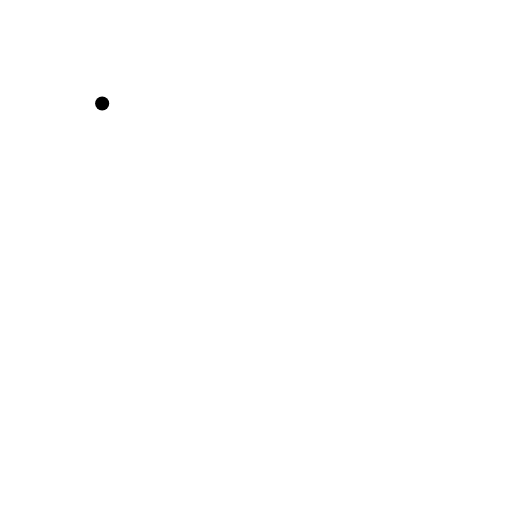
t = 0.00 s
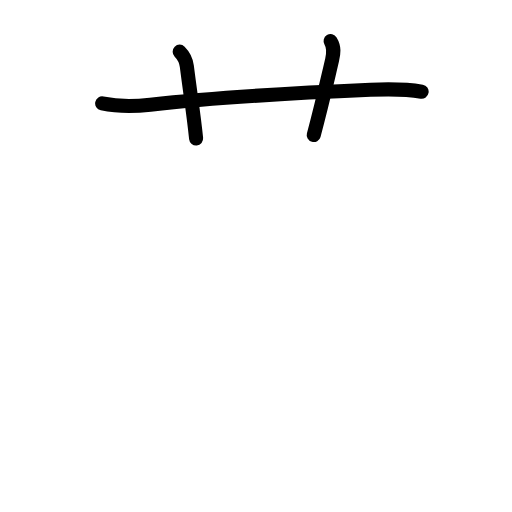
t = 2.63 s
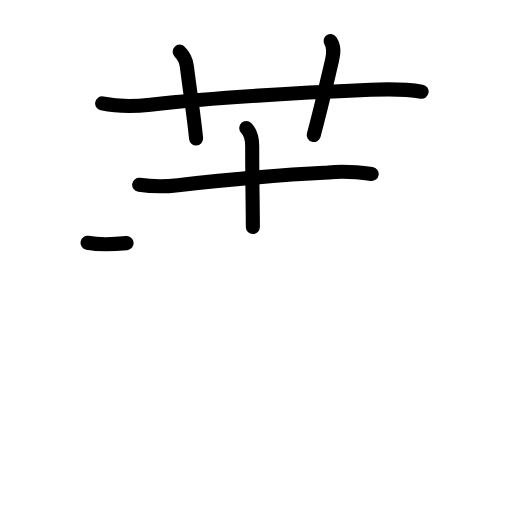
t = 5.25 s
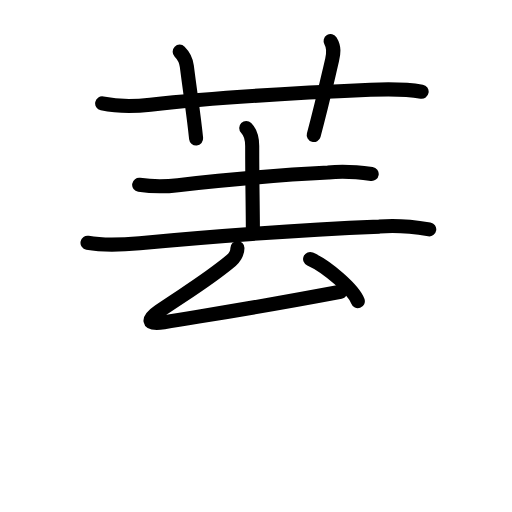
t = 7.75 s
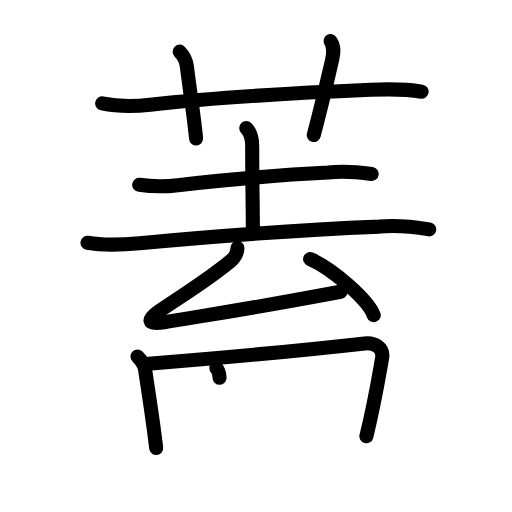
t = 10.38 s
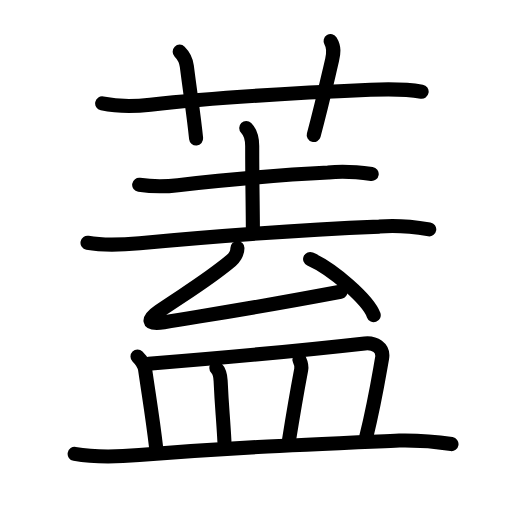
t = 13.00 s

The animated SVG that drew these frames (rendered in a browser with its animation timeline set to each time). Animation: 44 SMIL elements (animate=44); one cycle of 13.00 s.

<?xml version="1.0" encoding="UTF-8"?>
<!--
AniKanjiVG is licensed by CC-BY-SA Paul C. Sommerhoff (https://bitbucket.org/sommerhoff/anikanjivg).
AniKanjiVG uses KanjiVG which is licensed by CC-BY-SA Ulrich Apel (http://kanjivg.tagaini.net).
See also http://creativecommons.org/licenses/by-sa/3.0/
-->
<svg xmlns:kvg='http://kanjivg.tagaini.net' xmlns='http://www.w3.org/2000/svg' width='109' height='109' viewBox='0 0 109 109' style='fill:none;stroke:#000000;stroke-width:3;stroke-linecap:round;stroke-linejoin:round;' id="kvg:kanji_084cb"><g id="kvg:084cb" kvg:element="蓋"><g id="kvg:084cb-g1" kvg:element="艹" kvg:variant="true" kvg:original="艸" kvg:position="top" kvg:radical="general"><path id="kvg:084cb-s1" kvg:type="㇐" d="M21.75,22.02c3.4,0.72,6.77,0.68,10.25,0.28c13.53-1.54,32.12-2.57,46.88-3.18c3.58-0.15,7.36-0.2,10.88,0.4"><animate attributeName="d" begin="0.0s" dur="0.3333333333333333s" from="M21.75,22.02C21.75,22.02,21.75,22.02,21.75,22.02" to="M21.75,22.02c3.4,0.72,6.77,0.68,10.25,0.28" />
<animate attributeName="d" begin="0.3333333333333333s" dur="0.3333333333333333s" from="M21.75,22.02c3.4,0.72,6.77,0.68,10.25,0.28c0,0,0,0,0,0,0" to="M21.75,22.02c3.4,0.72,6.77,0.68,10.25,0.28c13.53-1.54,32.12-2.57,46.88-3.18" />
<animate attributeName="d" begin="0.6666666666666666s" dur="0.3333333333333333s" from="M21.75,22.02c3.4,0.72,6.77,0.68,10.25,0.28c13.53-1.54,32.12-2.57,46.88-3.18c0,0,0,0,0,0,0" to="M21.75,22.02c3.4,0.72,6.77,0.68,10.25,0.28c13.53-1.54,32.12-2.57,46.88-3.18c3.58-0.15,7.36-0.2,10.88,0.4" />
</path>
<path id="kvg:084cb-s2" kvg:type="㇑a" d="M38.25,11c0.94,0.94,1.43,2.33,1.52,3.08c0.85,6.67,1.48,10.42,1.98,15.42"><animate attributeName="d" begin="1.0s" dur="0.5s" from="M38.25,11C38.25,11,38.25,11,38.25,11" to="M38.25,11c0.94,0.94,1.43,2.33,1.52,3.08" />
<animate attributeName="d" begin="1.5s" dur="0.5s" from="M38.25,11c0.94,0.94,1.43,2.33,1.52,3.08c0,0,0,0,0,0,0" to="M38.25,11c0.94,0.94,1.43,2.33,1.52,3.08c0.85,6.67,1.48,10.42,1.98,15.42" />
<animate attributeName="d" begin="0s" dur="1.0s" from="M-100,-100" to="M-100,-100" />
</path>
<path id="kvg:084cb-s3" kvg:type="㇑a" d="M70.38,8.75c0.84,1.38,0.65,2.6,0.32,4.02c-1.57,6.73-2.19,9.6-3.91,15.98"><animate attributeName="d" begin="2.0s" dur="0.5s" from="M70.38,8.75C70.38,8.75,70.38,8.75,70.38,8.75" to="M70.38,8.75c0.84,1.38,0.65,2.6,0.32,4.02" />
<animate attributeName="d" begin="2.5s" dur="0.5s" from="M70.38,8.75c0.84,1.38,0.65,2.6,0.32,4.02c0,0,0,0,0,0,0" to="M70.38,8.75c0.84,1.38,0.65,2.6,0.32,4.02c-1.57,6.73-2.19,9.6-3.91,15.98" />
<animate attributeName="d" begin="0s" dur="2.0s" from="M-100,-100" to="M-100,-100" />
</path>
</g>
<g id="kvg:084cb-g2" kvg:element="盍" kvg:position="bottom"><g id="kvg:084cb-g3" kvg:element="去" kvg:position="top"><g id="kvg:084cb-g4" kvg:element="土" kvg:position="top"><path id="kvg:084cb-s4" kvg:type="㇐" d="M29.63,39.34c2.74,0.41,5.49,0.43,8.25,0.08c9.59-1.08,21.8-2.2,32-2.69c3.09-0.39,6.18-0.12,9.25,0.31"><animate attributeName="d" begin="3.0s" dur="0.3333333333333333s" from="M29.63,39.34C29.63,39.34,29.63,39.34,29.63,39.34" to="M29.63,39.34c2.74,0.41,5.49,0.43,8.25,0.08" />
<animate attributeName="d" begin="3.3333333333333335s" dur="0.3333333333333333s" from="M29.63,39.34c2.74,0.41,5.49,0.43,8.25,0.08c0,0,0,0,0,0,0" to="M29.63,39.34c2.74,0.41,5.49,0.43,8.25,0.08c9.59-1.08,21.8-2.2,32-2.69" />
<animate attributeName="d" begin="3.6666666666666665s" dur="0.3333333333333333s" from="M29.63,39.34c2.74,0.41,5.49,0.43,8.25,0.08c9.59-1.08,21.8-2.2,32-2.69c0,0,0,0,0,0,0" to="M29.63,39.34c2.74,0.41,5.49,0.43,8.25,0.08c9.59-1.08,21.8-2.2,32-2.69c3.09-0.39,6.18-0.12,9.25,0.31" />
<animate attributeName="d" begin="0s" dur="3.0s" from="M-100,-100" to="M-100,-100" />
</path>
<path id="kvg:084cb-s5" kvg:type="㇑a" d="M52.42,27.25c0.98,0.98,1.27,2.28,1.27,3.84c0,8.03,0.14,13.28,0.14,17.25"><animate attributeName="d" begin="4.0s" dur="0.5s" from="M52.42,27.25C52.42,27.25,52.42,27.25,52.42,27.25" to="M52.42,27.25c0.98,0.98,1.27,2.28,1.27,3.84" />
<animate attributeName="d" begin="4.5s" dur="0.5s" from="M52.42,27.25c0.98,0.98,1.27,2.28,1.27,3.84c0,0,0,0,0,0,0" to="M52.42,27.25c0.98,0.98,1.27,2.28,1.27,3.84c0,8.03,0.14,13.28,0.14,17.25" />
<animate attributeName="d" begin="0s" dur="4.0s" from="M-100,-100" to="M-100,-100" />
</path>
<path id="kvg:084cb-s6" kvg:type="㇐" d="M18.63,51.69c3.7,0.67,7.36,0.44,11.1,0.09c16.85-1.57,37.1-2.97,51.02-3.54c3.47-0.34,7.18,0.02,10.63,0.59"><animate attributeName="d" begin="5.0s" dur="0.3333333333333333s" from="M18.63,51.69C18.63,51.69,18.63,51.69,18.63,51.69" to="M18.63,51.69c3.7,0.67,7.36,0.44,11.1,0.09" />
<animate attributeName="d" begin="5.333333333333333s" dur="0.3333333333333333s" from="M18.63,51.69c3.7,0.67,7.36,0.44,11.1,0.09c0,0,0,0,0,0,0" to="M18.63,51.69c3.7,0.67,7.36,0.44,11.1,0.09c16.85-1.57,37.1-2.97,51.02-3.54" />
<animate attributeName="d" begin="5.666666666666667s" dur="0.3333333333333333s" from="M18.63,51.69c3.7,0.67,7.36,0.44,11.1,0.09c16.85-1.57,37.1-2.97,51.02-3.54c0,0,0,0,0,0,0" to="M18.63,51.69c3.7,0.67,7.36,0.44,11.1,0.09c16.85-1.57,37.1-2.97,51.02-3.54c3.47-0.34,7.18,0.02,10.63,0.59" />
<animate attributeName="d" begin="0s" dur="5.0s" from="M-100,-100" to="M-100,-100" />
</path>
</g>
<g id="kvg:084cb-g5" kvg:element="厶" kvg:position="bottom"><path id="kvg:084cb-s7" kvg:type="㇜" d="M50.55,52.79c0,1.21-0.85,2.26-1.33,2.66c-4.84,4.05-8.34,6.05-15.32,10.76c-2.49,1.68-2.78,3.04,0.98,2.41c12.62-2.09,19.74-3.13,37.61-6.5"><animate attributeName="d" begin="6.0s" dur="0.25s" from="M50.55,52.79C50.55,52.79,50.55,52.79,50.55,52.79" to="M50.55,52.79c0,1.21-0.85,2.26-1.33,2.66" />
<animate attributeName="d" begin="6.25s" dur="0.25s" from="M50.55,52.79c0,1.21-0.85,2.26-1.33,2.66c0,0,0,0,0,0,0" to="M50.55,52.79c0,1.21-0.85,2.26-1.33,2.66c-4.84,4.05-8.34,6.05-15.32,10.76" />
<animate attributeName="d" begin="6.5s" dur="0.25s" from="M50.55,52.79c0,1.21-0.85,2.26-1.33,2.66c-4.84,4.05-8.34,6.05-15.32,10.76c0,0,0,0,0,0,0" to="M50.55,52.79c0,1.21-0.85,2.26-1.33,2.66c-4.84,4.05-8.34,6.05-15.32,10.76c-2.49,1.68-2.78,3.04,0.98,2.41" />
<animate attributeName="d" begin="6.75s" dur="0.25s" from="M50.55,52.79c0,1.21-0.85,2.26-1.33,2.66c-4.84,4.05-8.34,6.05-15.32,10.76c-2.49,1.68-2.78,3.04,0.98,2.41c0,0,0,0,0,0,0" to="M50.55,52.79c0,1.21-0.85,2.26-1.33,2.66c-4.84,4.05-8.34,6.05-15.32,10.76c-2.49,1.68-2.78,3.04,0.98,2.41c12.62-2.09,19.74-3.13,37.61-6.5" />
<animate attributeName="d" begin="0s" dur="6.0s" from="M-100,-100" to="M-100,-100" />
</path>
<path id="kvg:084cb-s8" kvg:type="㇔" d="M66.02,55.14c4.78,2.11,12.35,8.68,13.54,11.97"><animate attributeName="d" begin="7.0s" dur="1.0s" from="M66.02,55.14C66.02,55.14,66.02,55.14,66.02,55.14" to="M66.02,55.14c4.78,2.11,12.35,8.68,13.54,11.97" />
<animate attributeName="d" begin="0s" dur="7.0s" from="M-100,-100" to="M-100,-100" />
</path>
</g>
</g>
<g id="kvg:084cb-g6" kvg:element="皿" kvg:position="bottom"><path id="kvg:084cb-s9" kvg:type="㇑a" d="M29.27,75.88c0.93,0.93,1.48,1.84,1.62,2.8c0.98,6.7,1.61,10.3,2.36,16.7"><animate attributeName="d" begin="8.0s" dur="0.5s" from="M29.27,75.88C29.27,75.88,29.27,75.88,29.27,75.88" to="M29.27,75.88c0.93,0.93,1.48,1.84,1.62,2.8" />
<animate attributeName="d" begin="8.5s" dur="0.5s" from="M29.27,75.88c0.93,0.93,1.48,1.84,1.62,2.8c0,0,0,0,0,0,0" to="M29.27,75.88c0.93,0.93,1.48,1.84,1.62,2.8c0.98,6.7,1.61,10.3,2.36,16.7" />
<animate attributeName="d" begin="0s" dur="8.0s" from="M-100,-100" to="M-100,-100" />
</path>
<path id="kvg:084cb-s10" kvg:type="㇕b" d="M31.63,77.42c14.3-1.13,35.56-3.14,46.02-4.31c2.04-0.23,4.1,0.9,3.69,3.17C80.5,81,79.79,85.57,78,92.88"><animate attributeName="d" begin="9.0s" dur="0.3333333333333333s" from="M31.63,77.42C31.63,77.42,31.63,77.42,31.63,77.42" to="M31.63,77.42c14.3-1.13,35.56-3.14,46.02-4.31" />
<animate attributeName="d" begin="9.333333333333334s" dur="0.3333333333333333s" from="M31.63,77.42c14.3-1.13,35.56-3.14,46.02-4.31c0,0,0,0,0,0,0" to="M31.63,77.42c14.3-1.13,35.56-3.14,46.02-4.31c2.04-0.23,4.1,0.9,3.69,3.17" />
<animate attributeName="d" begin="9.666666666666666s" dur="0.3333333333333333s" from="M31.63,77.42c14.3-1.13,35.56-3.14,46.02-4.31c2.04-0.23,4.1,0.9,3.69,3.17c0,0,0,0,0,0,0" to="M31.63,77.42c14.3-1.13,35.56-3.14,46.02-4.31c2.04-0.23,4.1,0.9,3.69,3.17C80.5,81,79.79,85.57,78,92.88" />
<animate attributeName="d" begin="0s" dur="9.0s" from="M-100,-100" to="M-100,-100" />
</path>
<path id="kvg:084cb-s11" kvg:type="㇑a" d="M46.06,78.37c0.72,0.72,0.86,1.63,0.91,2.72c0.27,6.03,0.52,7.41,0.81,12.95"><animate attributeName="d" begin="10.0s" dur="0.5s" from="M46.06,78.37C46.06,78.37,46.06,78.37,46.06,78.37" to="M46.06,78.37c0.72,0.72,0.86,1.63,0.91,2.72" />
<animate attributeName="d" begin="10.5s" dur="0.5s" from="M46.06,78.37c0.72,0.72,0.86,1.63,0.91,2.72c0,0,0,0,0,0,0" to="M46.06,78.37c0.72,0.72,0.86,1.63,0.91,2.72c0.27,6.03,0.52,7.41,0.81,12.95" />
<animate attributeName="d" begin="0s" dur="10.0s" from="M-100,-100" to="M-100,-100" />
</path>
<path id="kvg:084cb-s12" kvg:type="㇑a" d="M63.74,76.56c0.38,0.82,0.48,1.6,0.38,2.12C63,84.62,62.75,86,61.54,93.62"><animate attributeName="d" begin="11.0s" dur="0.5s" from="M63.74,76.56C63.74,76.56,63.74,76.56,63.74,76.56" to="M63.74,76.56c0.38,0.82,0.48,1.6,0.38,2.12" />
<animate attributeName="d" begin="11.5s" dur="0.5s" from="M63.74,76.56c0.38,0.82,0.48,1.6,0.38,2.12c0,0,0,0,0,0,0" to="M63.74,76.56c0.38,0.82,0.48,1.6,0.38,2.12C63,84.62,62.75,86,61.54,93.62" />
<animate attributeName="d" begin="0s" dur="11.0s" from="M-100,-100" to="M-100,-100" />
</path>
<path id="kvg:084cb-s13" kvg:type="㇐" d="M15.89,96.63c4.56,0.82,9.09,0.63,13.74,0.25C50,95.25,62.88,94.75,85,93.79c3.73-0.07,7.44,0.18,11.12,0.75"><animate attributeName="d" begin="12.0s" dur="0.3333333333333333s" from="M15.89,96.63C15.89,96.63,15.89,96.63,15.89,96.63" to="M15.89,96.63c4.56,0.82,9.09,0.63,13.74,0.25" />
<animate attributeName="d" begin="12.333333333333334s" dur="0.3333333333333333s" from="M15.89,96.63c4.56,0.82,9.09,0.63,13.74,0.25c0,0,0,0,0,0,0" to="M15.89,96.63c4.56,0.82,9.09,0.63,13.74,0.25C50,95.25,62.88,94.75,85,93.79" />
<animate attributeName="d" begin="12.666666666666666s" dur="0.3333333333333333s" from="M15.89,96.63c4.56,0.82,9.09,0.63,13.74,0.25C50,95.25,62.88,94.75,85,93.79c0,0,0,0,0,0,0" to="M15.89,96.63c4.56,0.82,9.09,0.63,13.74,0.25C50,95.25,62.88,94.75,85,93.79c3.73-0.07,7.44,0.18,11.12,0.75" />
<animate attributeName="d" begin="0s" dur="12.0s" from="M-100,-100" to="M-100,-100" />
</path>
</g>
</g>
</g>
</svg>
